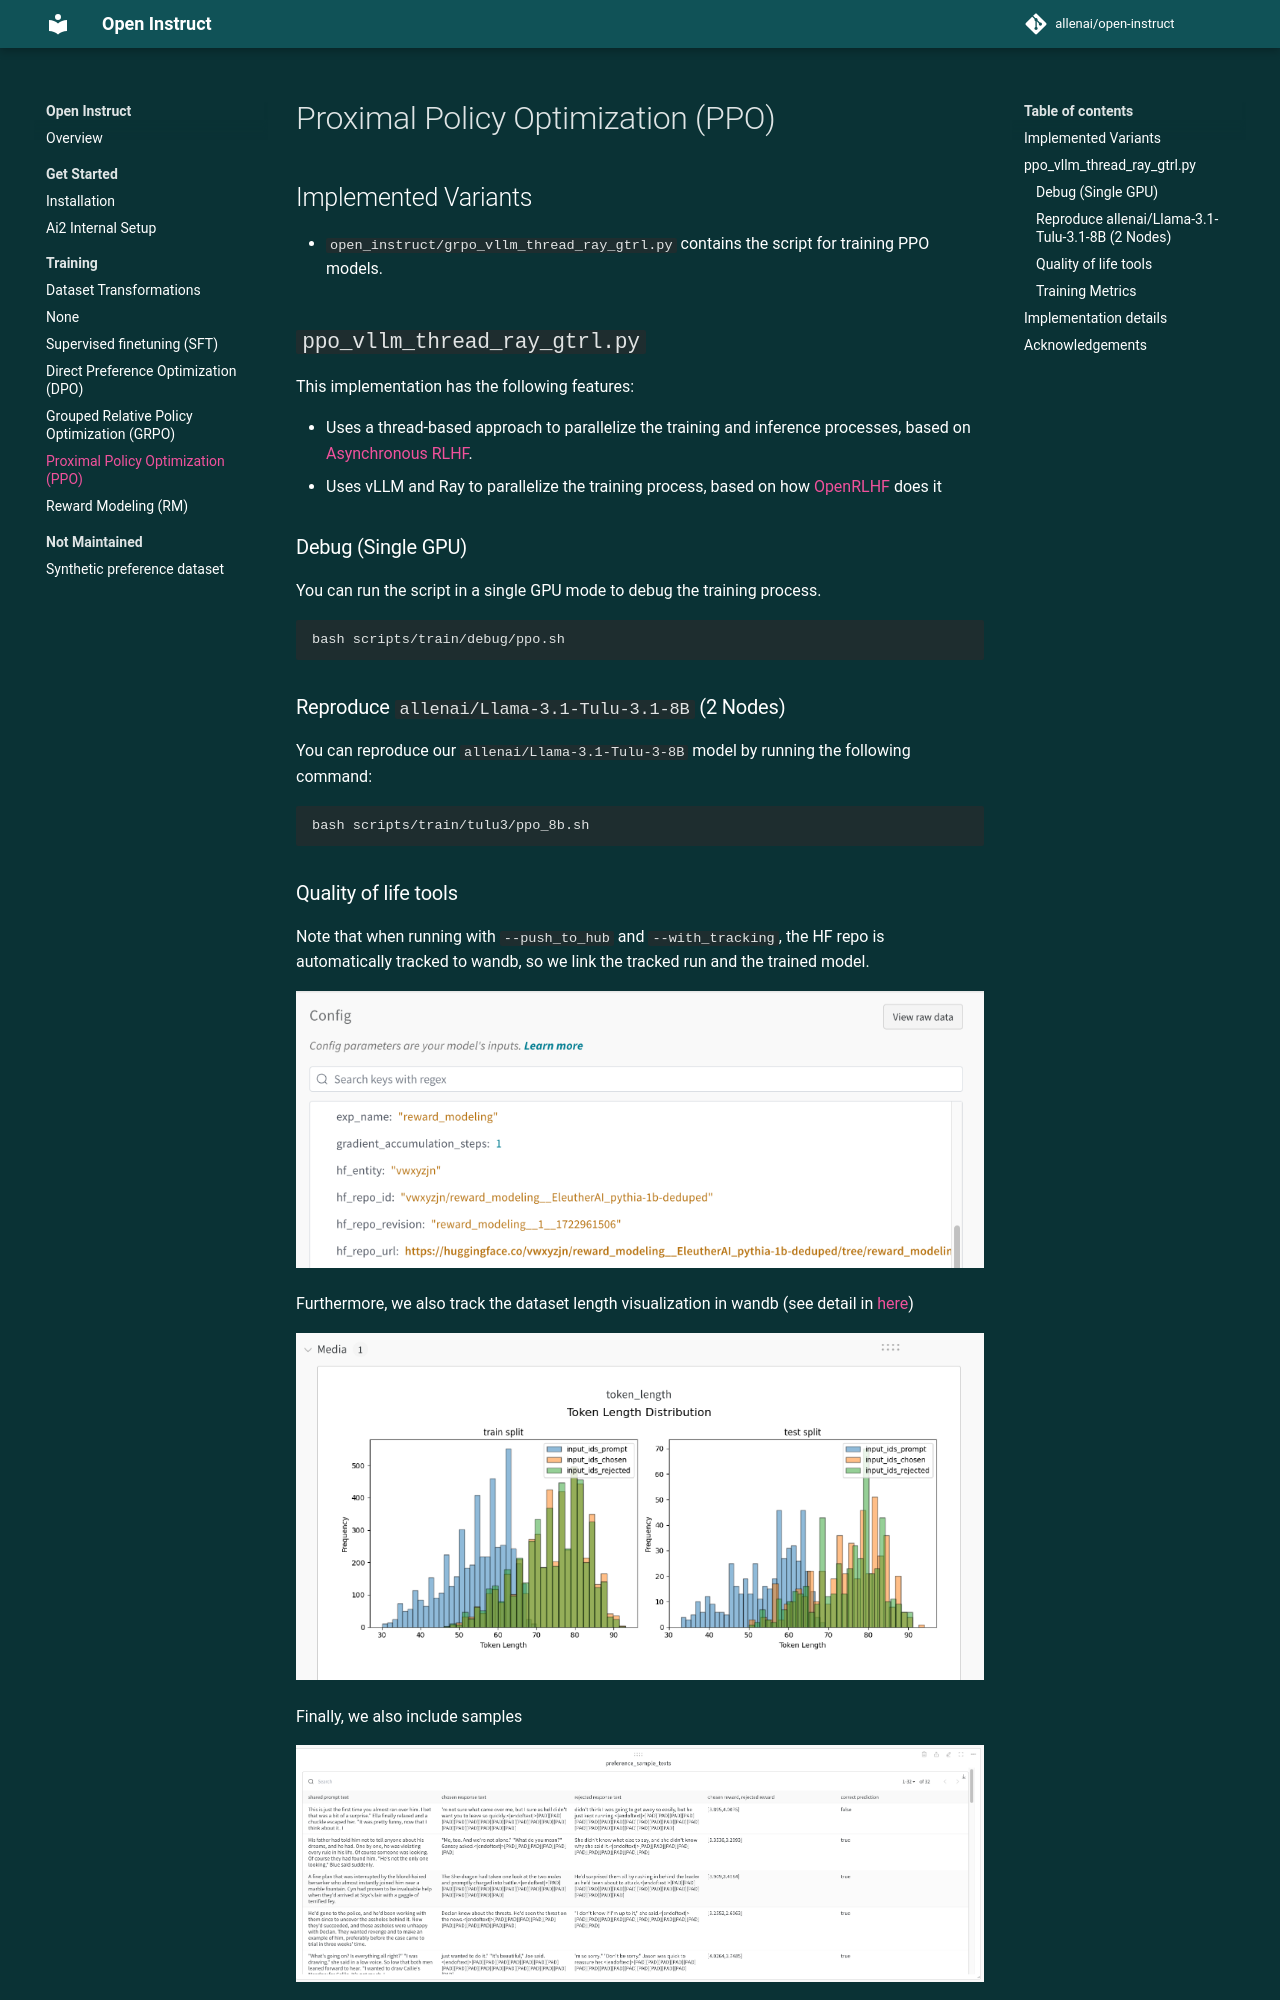

repository: YChen-zzz/open_instruct_sft_layer · page: algorithms/ppo/index.html · generator: mkdocs

# Proximal Policy Optimization (PPO)



## Implemented Variants

- `open_instruct/grpo_vllm_thread_ray_gtrl.py` contains the script for training PPO models.



## `ppo_vllm_thread_ray_gtrl.py`


This implementation has the following features:

- Uses a thread-based approach to parallelize the training and inference processes, based on [Asynchronous RLHF](https://arxiv.org/abs/2410.18252).
- Uses vLLM and Ray to parallelize the training process, based on how [OpenRLHF](https://github.com/OpenRLHF/OpenRLHF) does it



### Debug (Single GPU)

You can run the script in a single GPU mode to debug the training process.

```bash
bash scripts/train/debug/ppo.sh
```



### Reproduce `allenai/Llama-3.1-Tulu-3.1-8B` (2 Nodes)

You can reproduce our `allenai/Llama-3.1-Tulu-3-8B` model by running the following command:

```bash
bash scripts/train/tulu3/ppo_8b.sh
```

### Quality of life tools


Note that when running with `--push_to_hub` and `--with_tracking`, the HF repo is automatically tracked to wandb, so we link the tracked run and the trained model.

![reward modeling tracked hf repo](reward_modeling_hf_repo.png)


Furthermore, we also track the dataset length visualization in wandb (see detail in [here](#dataset-processing))


![token length visualization in wandb](reward_modeling_token_wandb.png)


Finally, we also include samples 

![reward modeling preference sample texts](reward_modeling_preference_sample_texts.png)
